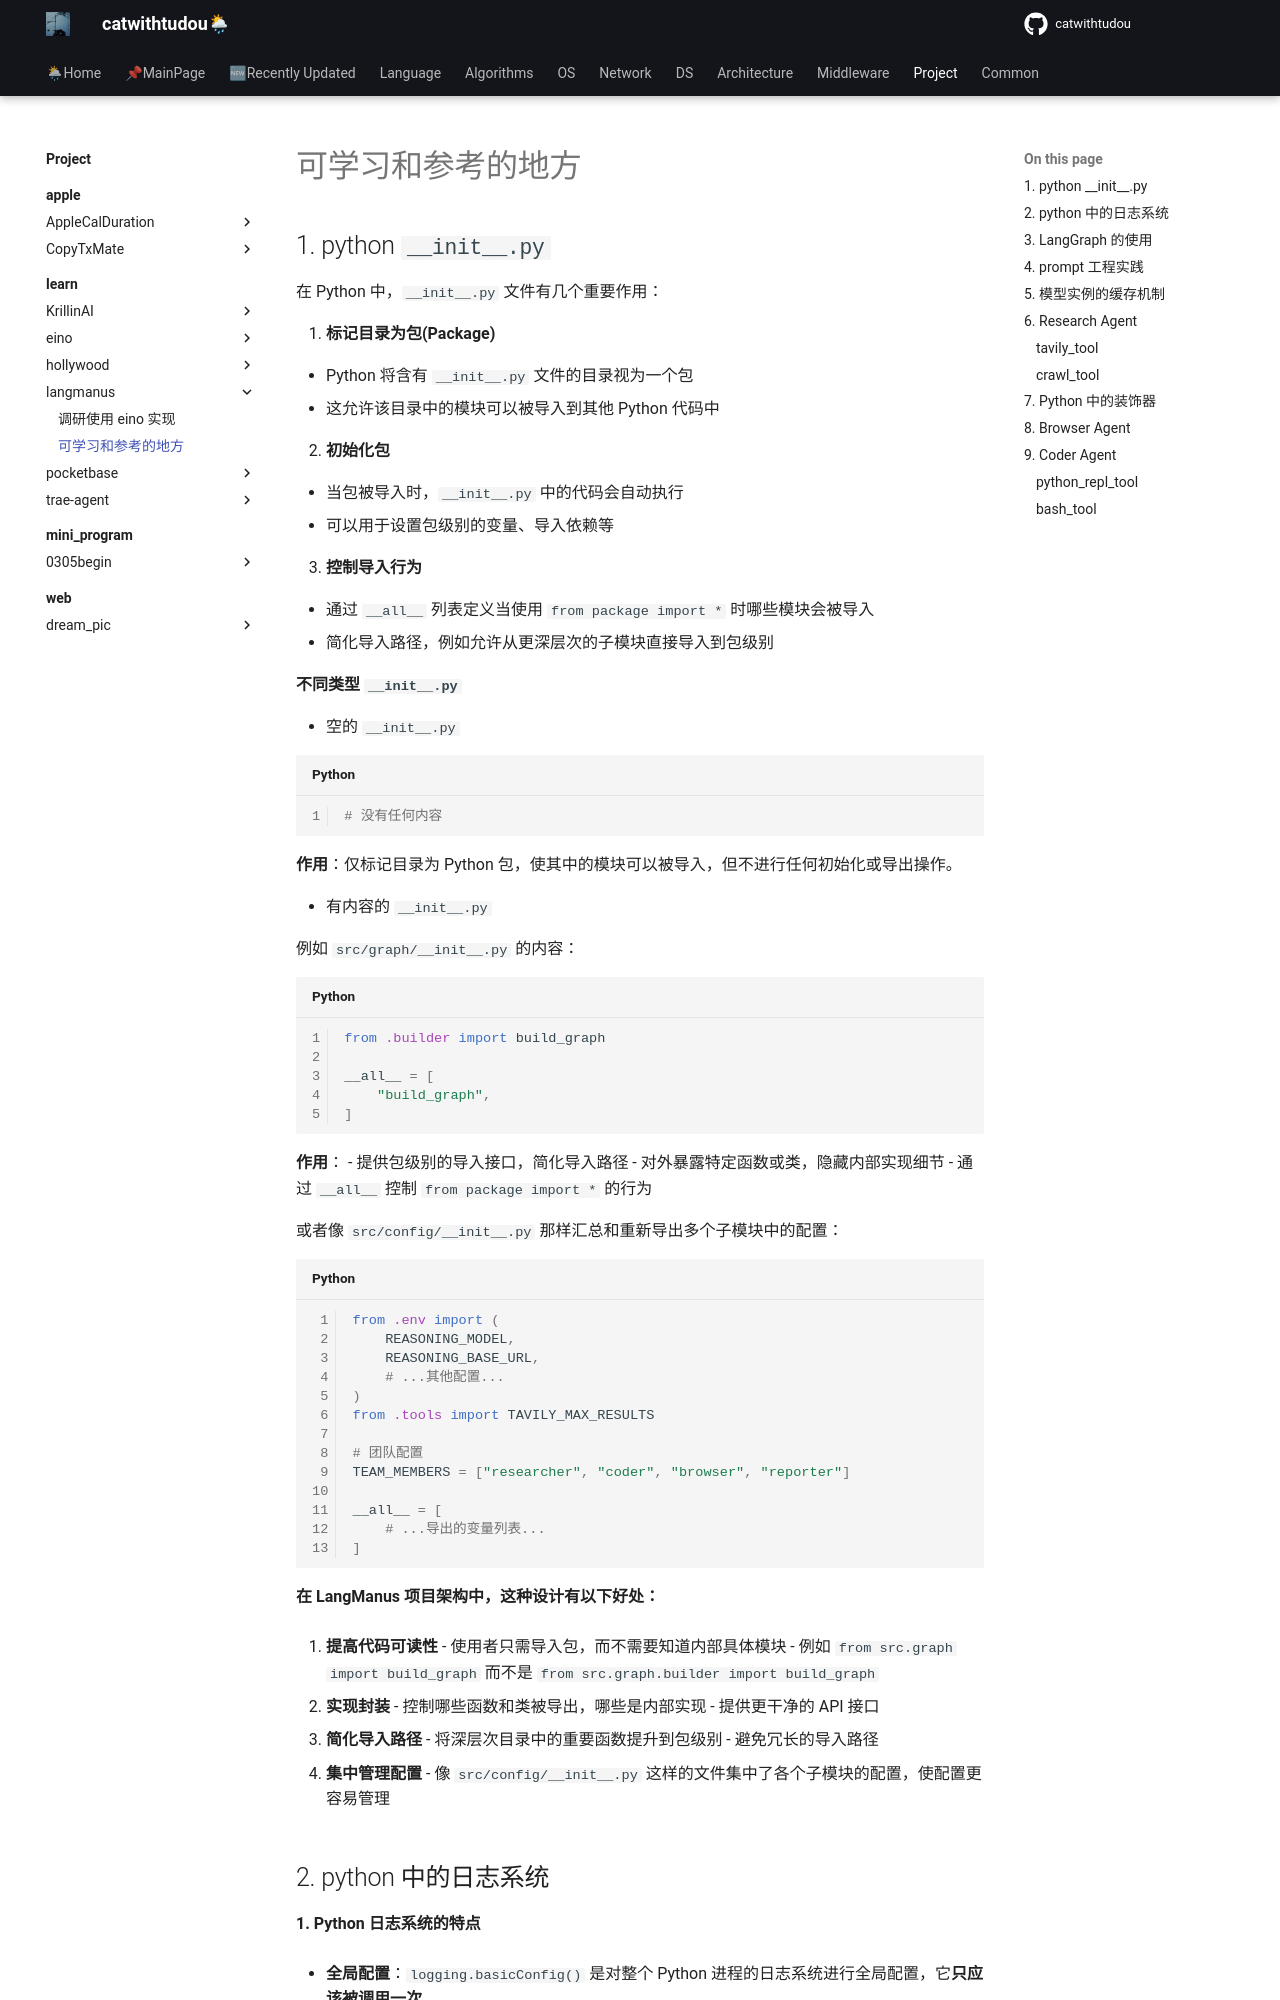

repository: catwithtudou/new_blog · page: project/learn/langmanus/learn/index.html · generator: mkdocs

# 可学习和参考的地方


## 1. python `__init__.py`

在 Python 中，`__init__.py` 文件有几个重要作用：

1. **标记目录为包(Package)**

   - Python 将含有 `__init__.py` 文件的目录视为一个包
   - 这允许该目录中的模块可以被导入到其他 Python 代码中

2. **初始化包**

   - 当包被导入时，`__init__.py` 中的代码会自动执行
   - 可以用于设置包级别的变量、导入依赖等

3. **控制导入行为**

   - 通过 `__all__` 列表定义当使用 `from package import *` 时哪些模块会被导入
   - 简化导入路径，例如允许从更深层次的子模块直接导入到包级别


**不同类型 `__init__.py`**


-  空的 `__init__.py`

```python
# 没有任何内容
```

**作用**：仅标记目录为 Python 包，使其中的模块可以被导入，但不进行任何初始化或导出操作。

- 有内容的 `__init__.py`

例如 `src/graph/__init__.py` 的内容：

```python
from .builder import build_graph

__all__ = [
    "build_graph",
]
```

**作用**：
- 提供包级别的导入接口，简化导入路径
- 对外暴露特定函数或类，隐藏内部实现细节
- 通过 `__all__` 控制 `from package import *` 的行为

或者像 `src/config/__init__.py` 那样汇总和重新导出多个子模块中的配置：

```python
from .env import (
    REASONING_MODEL,
    REASONING_BASE_URL,
    # ...其他配置...
)
from .tools import TAVILY_MAX_RESULTS

# 团队配置
TEAM_MEMBERS = ["researcher", "coder", "browser", "reporter"]

__all__ = [
    # ...导出的变量列表...
]
```

**在 LangManus 项目架构中，这种设计有以下好处：**

1. **提高代码可读性**
   - 使用者只需导入包，而不需要知道内部具体模块
   - 例如 `from src.graph import build_graph` 而不是 `from src.graph.builder import build_graph`

2. **实现封装**
   - 控制哪些函数和类被导出，哪些是内部实现
   - 提供更干净的 API 接口

3. **简化导入路径**
   - 将深层次目录中的重要函数提升到包级别
   - 避免冗长的导入路径

4. **集中管理配置**
   - 像 `src/config/__init__.py` 这样的文件集中了各个子模块的配置，使配置更容易管理
